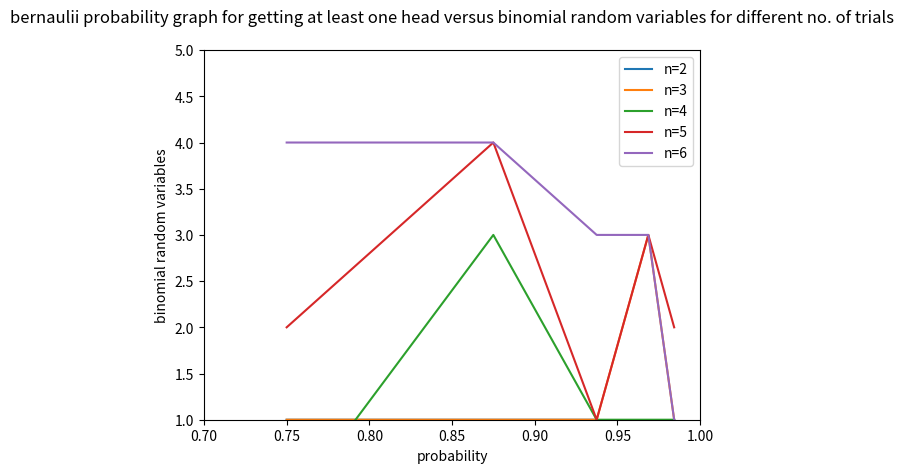
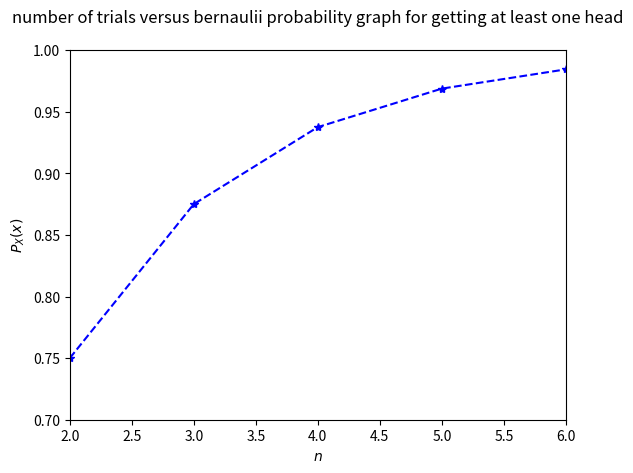

Write Python code to recreate these figures, in order.
import numpy as np
import matplotlib.pyplot as plt
from scipy.stats import bernoulli
from scipy.stats import norm
from scipy.stats import binom
#using try and error we will find no. of trials for which probability of getting atleast one head is greater than 0.9

#Number of trials required
n=[2,3,4,5,6]#our inputs for no. of trials
y=[1,1,1,1,1]#5-d array
#Probability of getting head and tail
p = q=1/2
n0=n[0] #= input("Enter your first guess for no. of trials for which probability of getting atleast one head is greater than 0.9\n")
y[0]=1-binom.cdf(1,n0,p)+binom.pmf(1,n0,p)

print("Probability for getting atleast 1 head for first guess")
print (y[0],"\n")           # P(X > =1)

n1=n[1] #= input("Enter your second guess for no. of trials for which probability of getting atleast one head is greater than 0.9\n")
y[1]=1-binom.cdf(1,n1,p)+binom.pmf(1,n1,p)
print("Probability for getting atleast one head for second guess")
print (y[1],"\n")           # P(X > =1)
n2=n[2] #= input("Enter your third guess for no. of trials for which probability of getting atleast one head is greater than 0.9\n")
y[2]=1-binom.cdf(1,n2,p)+binom.pmf(1,n2,p)
print("Probability for getting atleast 1 head for third guess")
print (y[2],"\n")           # P(X > =1)
n3=n[3] #= input("Enter your fourth guess for no. of trials for which probability of getting atleast one head is greater than 0.9\n")
y[3]=1-binom.cdf(1,n3,p)+binom.pmf(1,n3,p)
print("Probability for getting atleast 1 head for fourth guess")
print (y[3],"\n")           # P(X > =1)
n4=n[4] #= input("Enter your fifth guess for no. of trials for which probability of getting atleast one head is greater than 0.9\n")
y[4]=1-binom.cdf(1,n4,p)+binom.pmf(1,n4,p)
print("Probability for getting atleast 1 head for fifth guess")
print (y[4],"\n")           # P(X > =1)
#Generating sample date using Bernoulli r.v.
for i in range(5):
#Simulating the probability using  the binomial random variable
 data_binom= binom.rvs(n[i],p,size=1000) #Simulating by generating random binomial variables
 err_ind = np.nonzero(data_binom>=1) #checking probability condition
 err_n = np.size(err_ind) #computing the probability
 prob1=err_n/1000 #emperical calculation of probabilities
 print("probabilities for n=",n[i])
 print(prob1)
 data_binom1= binom.rvs(n[i],p,size=(5,1))
 plot1=plt.figure(1)
 plt.plot(y,data_binom1)
 plt.ylim([1,5])
 plt.xlim([0.7,1])
 plt.legend(['n=2','n=3','n=4','n=5','n=6'])
 plt.xlabel("probability")
 plt.ylabel("binomial random variables")
 plt.title("bernaulii probability graph for getting at least one head versus binomial random variables for different no. of trials\n")
plot2=plt.figure(2)
plt.plot(n,y,linestyle='--',marker='*',color='b')
plt.title("number of trials versus bernaulii probability graph for getting at least one head\n")
plt.xlabel("$n$")
plt.ylabel("$P_X(x)$")
plt.xlim([2,6])
plt.ylim([0.7,1])
print("from the graph ,we can easily see that for no. of trails greater than or equal to 4 ,the probability of getting atleast one head is greater than 0.9")
plt.show()

  
